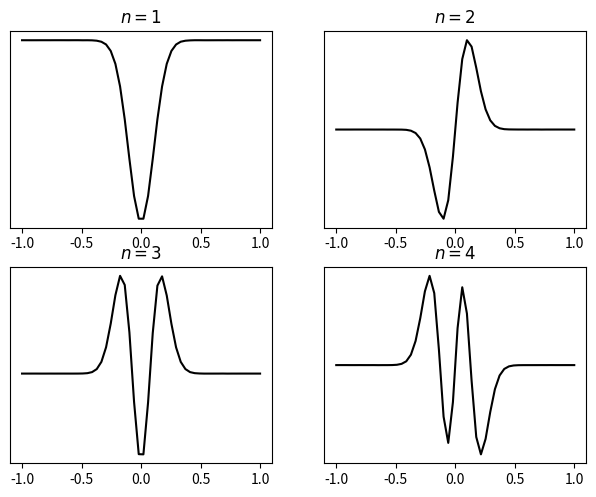

Python code for this plot:
import numpy as np
import matplotlib.pyplot as plt


def Jacobi(A, eps=1E-3, limit=10000):

    row, col = np.shape(A)
    B = A.copy()
    R = np.eye(col)
    I = np.eye(col)
    count = 0

    while not np.allclose(np.tril(B, -1), 0, atol=eps) and count < limit:
        index = np.argmax(np.abs(np.triu(B, 1)))
        i, j = index // col, index % col

        S = np.eye(col)
        a, b = 2 * B[i, j], (B[j, j] - B[i, i])
        hyp = np.hypot(a, b)
        c = np.sqrt(0.5 * (1 + b / hyp))
        s = a / (hyp * np.sqrt(2 * (1 + b / hyp)))

        S[i, i] = S[j, j] = c
        S[i, j] = s
        S[j, i] = -s

        R = R @ S
        B = S.T @ B @ S
        count += 1

    return np.diag(B), R

def V(x):
    return 0.5 * mass * omega**2 * x**2


hbar = 1.055e-34
mass = 9.109e-31
omega = 0.01
N = 50
XL, XU = -1, 1
L = XU - XL
fig, ((ax1, ax2), (ax3, ax4)) = plt.subplots(2, 2)

X, DX = np.linspace(XL, XU, N+2, retstep=True)
K = (2 * mass * DX ** 2) / (hbar**2)

kk1 = np.ones(len(X[1:-1]) - 1) * (-1)
kk2 = [2 + K * V(x) for x in X[1:-1]]
M = np.diag(kk1, 1) + np.diag(kk2) + np.diag(kk1, -1)

eig, ev = Jacobi(M)

print('n\tEnergy\t\t\tEigenvaue')
for i in range(11):
    E = (i + 0.5) * hbar * omega * K
    print('{}\t{:.5f}\t\t{:.5f}'.format(i, E*100, eig[i]*100))


v1, v2, v3, v4 = ev[:, 0], ev[:, 1], ev[:, 2], ev[:, 3]
v1 = np.append(np.insert(v1, 0, 0), 0)
v2 = np.append(np.insert(v2, 0, 0), 0)
v3 = np.append(np.insert(v3, 0, 0), 0)
v4 = np.append(np.insert(v4, 0, 0), 0)

ax1.plot(X, v1, 'k')
ax1.set_xticks([-1, -0.5, 0, 0.5, 1])
ax1.set_yticks([])
ax1.set_title(r'$n = 1$')

ax2.plot(X, v2, 'k')
ax2.set_xticks([-1, -0.5, 0, 0.5, 1])
ax2.set_yticks([])
ax2.set_title(r'$n = 2$')

ax3.plot(X, v3, 'k')
ax3.set_xticks([-1, -0.5, 0, 0.5, 1])
ax3.set_yticks([])
ax3.set_title(r'$n = 3$')

ax4.plot(X, v4, 'k')
ax4.set_xticks([-1, -0.5, 0, 0.5, 1])
ax4.set_yticks([])
ax4.set_title(r'$n = 4$')

plt.subplots_adjust(0.05, 0.05, 0.95, 0.95)
plt.show()
